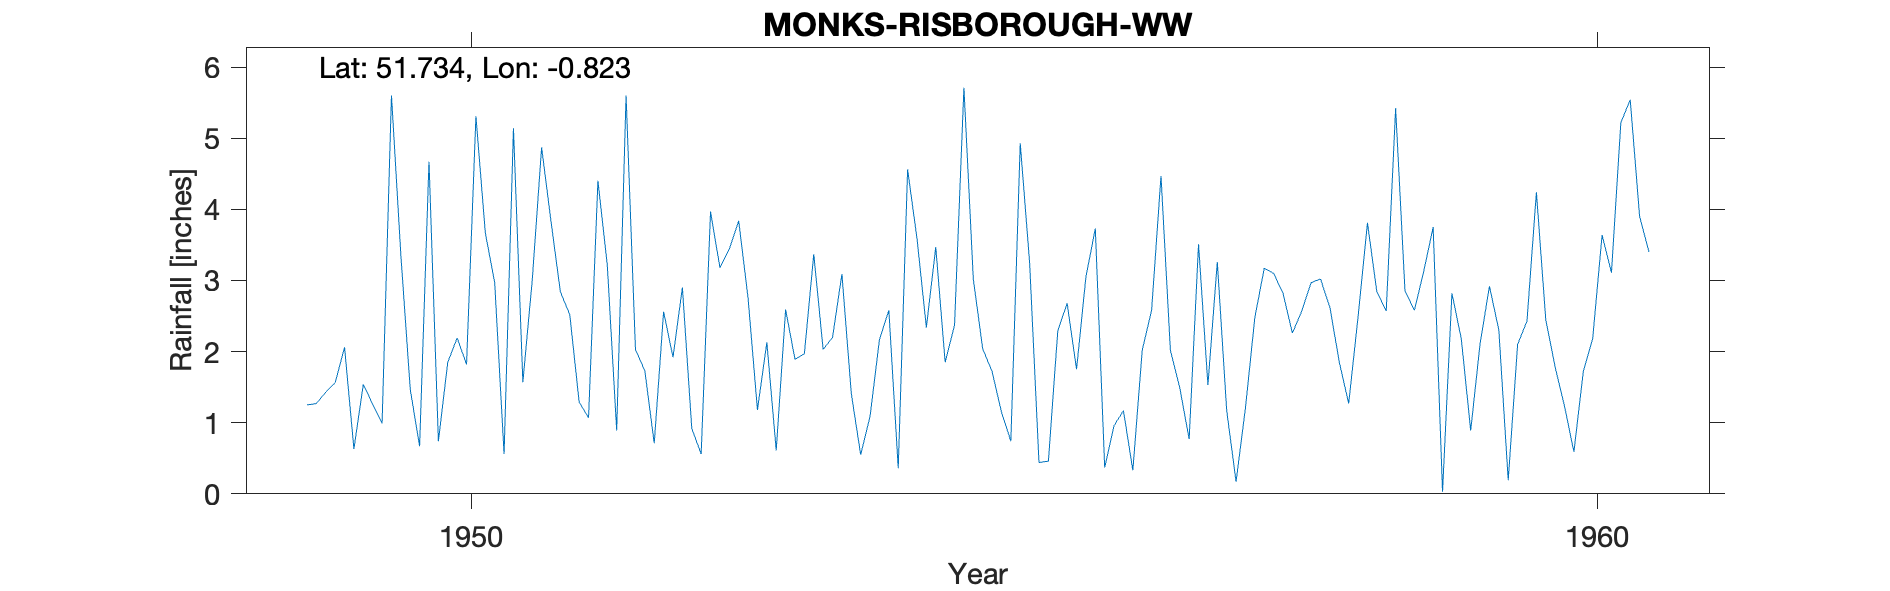

The file beside this chart, header and first rows:
MONKS-RISBOROUGH-WW, , , , , , , , , , , , , , , , , , , , 
Grid ref, SP814046, Long, -0.8227, Lat, 51.73, Elevation, 363, ft, , , , , , , , , , , , 
Station no, 983/7, , , , , , , , , , , , , , , , , , , 
, 1941, 1942, 1943, 1944, 1945, 1946, 1947, 1948, 1949, 1950, 1951, 1952, 1953, 1954, 1955, 1956, 1957, 1958, 1959, 1960
January, , , , , , , , , 1.25, 0.67, 3, 1.73, 1.18, 1.09, 2.04, 3.73, 1.53, 3.02, 3.75, 2.45
February, , , , , , , , , 1.27, 4.67, 4.87, 0.71, 2.13, 2.17, 1.72, 0.37, 3.26, 2.62, 0.03, 1.78
March, , , , , , , , , 1.43, 0.74, 3.83, 2.56, 0.61, 2.58, 1.15, 0.96, 1.17, 1.85, 2.82, 1.23
April, , , , , , , , , 1.56, 1.85, 2.84, 1.92, 2.59, 0.36, 0.74, 1.17, 0.17, 1.27, 2.18, 0.59
May, , , , , , , , , 2.06, 2.19, 2.52, 2.9, 1.89, 4.56, 4.93, 0.33, 1.21, 2.49, 0.89, 1.72
June, , , , , , , , , 0.63, 1.82, 1.29, 0.92, 1.97, 3.59, 3.25, 2.02, 2.48, 3.81, 2.11, 2.18
July, , , , , , , , , 1.54, 5.31, 1.07, 0.56, 3.37, 2.34, 0.44, 2.58, 3.17, 2.84, 2.92, 3.64
August, , , , , , , , , 1.26, 3.67, 4.4, 3.97, 2.03, 3.47, 0.46, 4.47, 3.1, 2.57, 2.3, 3.11
September, , , , , , , , , 0.99, 2.97, 3.21, 3.18, 2.2, 1.85, 2.29, 2.02, 2.82, 5.42, 0.19, 5.22
October, , , , , , , , , 5.6, 0.56, 0.89, 3.44, 3.09, 2.37, 2.68, 1.49, 2.26, 2.85, 2.1, 5.54
November, , , , , , , , , 3.36, 5.14, 5.6, 3.84, 1.41, 5.71, 1.75, 0.77, 2.57, 2.58, 2.43, 3.9
December, , , , , , , , , 1.47, 1.57, 2.03, 2.75, 0.55, 3.02, 3.05, 3.51, 2.97, 3.13, 4.24, 3.4
Total, , , , , , , , , 22.42, 31.16, 35.55, 28.48, 23.02, 33.11, 24.5, 23.42, 26.71, 34.45, 25.96, 34.76
